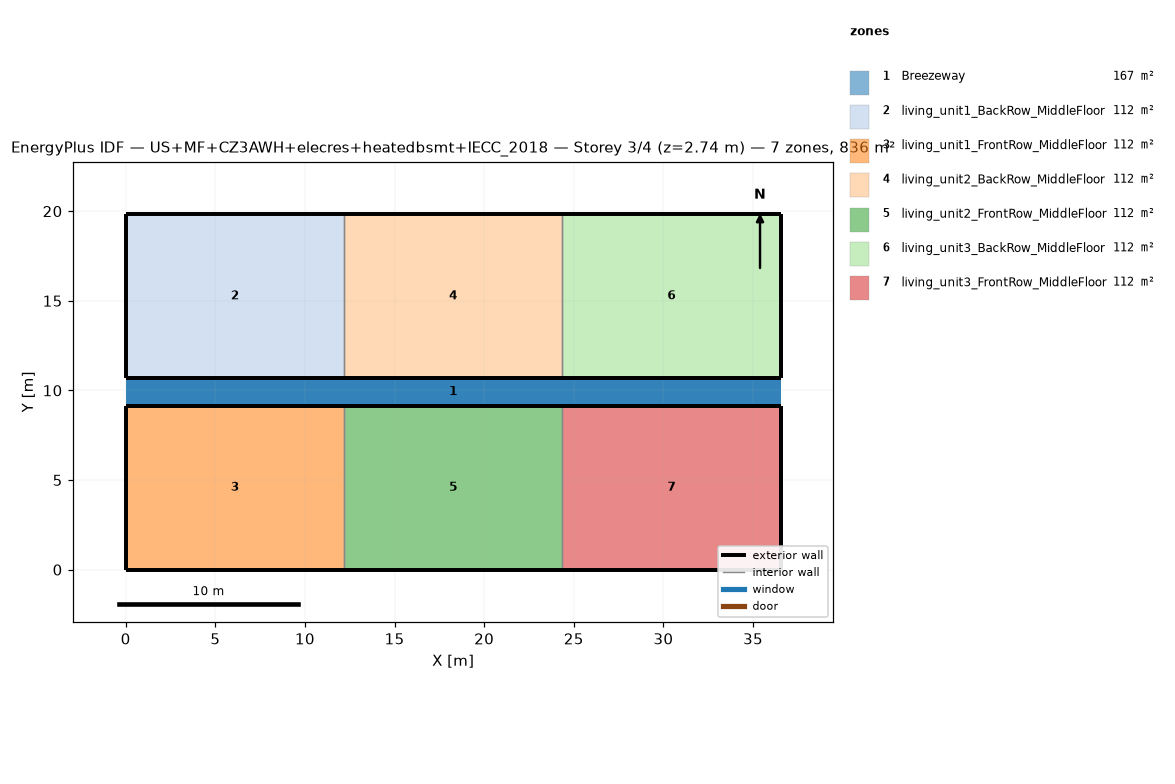
=== STOREY PLAN SPEC (per zone: floor XY polygon, exterior-wall plan segments, windows/doors) ===
zone 1: Breezeway  (167.0 m²)
  floor: (36.54, 9.16) (0.00, 9.16) (0.00, 10.68) (36.54, 10.68)
  floor: (36.54, 9.16) (0.00, 9.16) (0.00, 10.68) (36.54, 10.68)
  floor: (36.54, 9.16) (0.00, 9.16) (0.00, 10.68) (36.54, 10.68)
zone 2: living_unit1_BackRow_MiddleFloor  (111.5 m²)
  floor: (12.18, 10.68) (0.00, 10.68) (0.00, 19.84) (12.18, 19.84)
  exterior wall: (0.00, 10.68) – (12.18, 10.68)  [12.2 m]
  exterior wall: (12.18, 19.84) – (0.00, 19.84)  [12.2 m]
  exterior wall: (0.00, 19.84) – (0.00, 10.68)  [9.2 m]
  interior walls: 1
zone 3: living_unit1_FrontRow_MiddleFloor  (111.5 m²)
  floor: (12.18, 0.00) (0.00, 0.00) (0.00, 9.16) (12.18, 9.16)
  exterior wall: (0.00, 0.00) – (12.18, 0.00)  [12.2 m]
  exterior wall: (12.18, 9.16) – (0.00, 9.16)  [12.2 m]
  exterior wall: (0.00, 9.16) – (0.00, 0.00)  [9.2 m]
  interior walls: 1
zone 4: living_unit2_BackRow_MiddleFloor  (111.5 m²)
  floor: (24.36, 10.68) (12.18, 10.68) (12.18, 19.84) (24.36, 19.84)
  exterior wall: (12.18, 10.68) – (24.36, 10.68)  [12.2 m]
  exterior wall: (24.36, 19.84) – (12.18, 19.84)  [12.2 m]
  interior walls: 2
zone 5: living_unit2_FrontRow_MiddleFloor  (111.5 m²)
  floor: (24.36, 0.00) (12.18, 0.00) (12.18, 9.16) (24.36, 9.16)
  exterior wall: (12.18, 0.00) – (24.36, 0.00)  [12.2 m]
  exterior wall: (24.36, 9.16) – (12.18, 9.16)  [12.2 m]
  interior walls: 2
zone 6: living_unit3_BackRow_MiddleFloor  (111.5 m²)
  floor: (36.54, 10.68) (24.36, 10.68) (24.36, 19.84) (36.54, 19.84)
  exterior wall: (24.36, 10.68) – (36.54, 10.68)  [12.2 m]
  exterior wall: (36.54, 10.68) – (36.54, 19.84)  [9.2 m]
  exterior wall: (36.54, 19.84) – (24.36, 19.84)  [12.2 m]
  interior walls: 1
zone 7: living_unit3_FrontRow_MiddleFloor  (111.5 m²)
  floor: (36.54, 0.00) (24.36, 0.00) (24.36, 9.16) (36.54, 9.16)
  exterior wall: (24.36, 0.00) – (36.54, 0.00)  [12.2 m]
  exterior wall: (36.54, 0.00) – (36.54, 9.16)  [9.2 m]
  exterior wall: (36.54, 9.16) – (24.36, 9.16)  [12.2 m]
  interior walls: 1

=== DERIVED (storey summary) ===
Building: US+MF+CZ3AWH+elecres+heatedbsmt+IECC_2018
Storey: 3 of 4  (floor level z = 2.74 m)
Storey gross floor area: 836.2 m²
Zones on this storey: 7
  - Breezeway: floor 167.0 m²
  - living_unit1_BackRow_MiddleFloor: floor 111.5 m²; exterior wall 33.5 m (86.9 m²); WWR 0.0%
  - living_unit1_FrontRow_MiddleFloor: floor 111.5 m²; exterior wall 33.5 m (86.9 m²); WWR 0.0%
  - living_unit2_BackRow_MiddleFloor: floor 111.5 m²; exterior wall 24.4 m (63.1 m²); WWR 0.0%
  - living_unit2_FrontRow_MiddleFloor: floor 111.5 m²; exterior wall 24.4 m (63.1 m²); WWR 0.0%
  - living_unit3_BackRow_MiddleFloor: floor 111.5 m²; exterior wall 33.5 m (86.9 m²); WWR 0.0%
  - living_unit3_FrontRow_MiddleFloor: floor 111.5 m²; exterior wall 33.5 m (86.9 m²); WWR 0.0%
Zone adjacency (shared interzone walls):
  - living_unit1_BackRow_MiddleFloor ↔ living_unit2_BackRow_MiddleFloor
  - living_unit1_FrontRow_MiddleFloor ↔ living_unit2_FrontRow_MiddleFloor
  - living_unit2_BackRow_MiddleFloor ↔ living_unit3_BackRow_MiddleFloor
  - living_unit2_FrontRow_MiddleFloor ↔ living_unit3_FrontRow_MiddleFloor